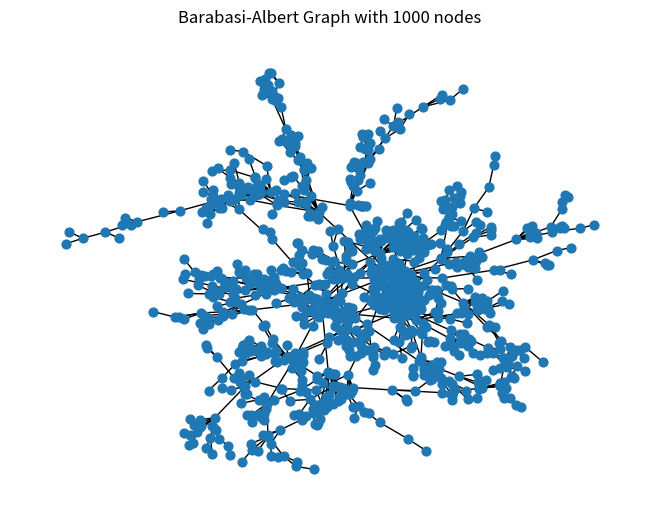
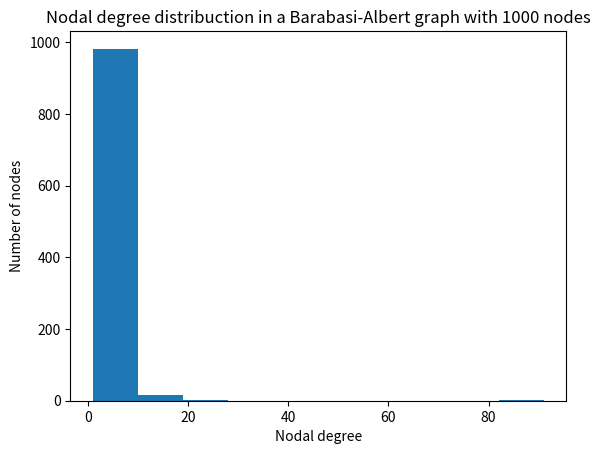

Python code for these plots, in order:
#!/usr/bin/env python3
# -*- coding: utf-8 -*-
"""
Created on Sun Apr  5 13:24:28 2020

Generacion de una red de Barabasi_Albert: Red en la cual los nodos tiene "popularidad" y a mayor popularidad,
mayor probabilidad de que un nodo se enlace con el

Páginas 314-317
@author: pablo
"""

import networkx as nx
import numpy as np
import matplotlib.pyplot as plt


def barabasi_albert_graph(r):
    g=nx.Graph()
    g.add_node(0)
    g.add_node(1)
    g.add_edge(0,1)
    
    for i in range(2,r):
        g.add_node(i)
        chain_nodes=[]
        for j in g.nodes():
            chain_nodes=chain_nodes + [j for k in range(g.degree(j))]
        n=np.random.randint(len(chain_nodes))
        g.add_edge(i,chain_nodes[n])
    
    nx.draw(g,node_size=40)
    plt.title('Barabasi-Albert Graph with '+str(r)+' nodes')
    degrees=[]
    for v in g.nodes():
        degrees.append(g.degree(v))
    plt.figure()
    plt.hist(degrees)
    plt.title('Nodal degree distribuction in a Barabasi-Albert graph with '+str(r)+' nodes')
    plt.xlabel('Nodal degree')
    plt.ylabel('Number of nodes')

barabasi_albert_graph(1000)
